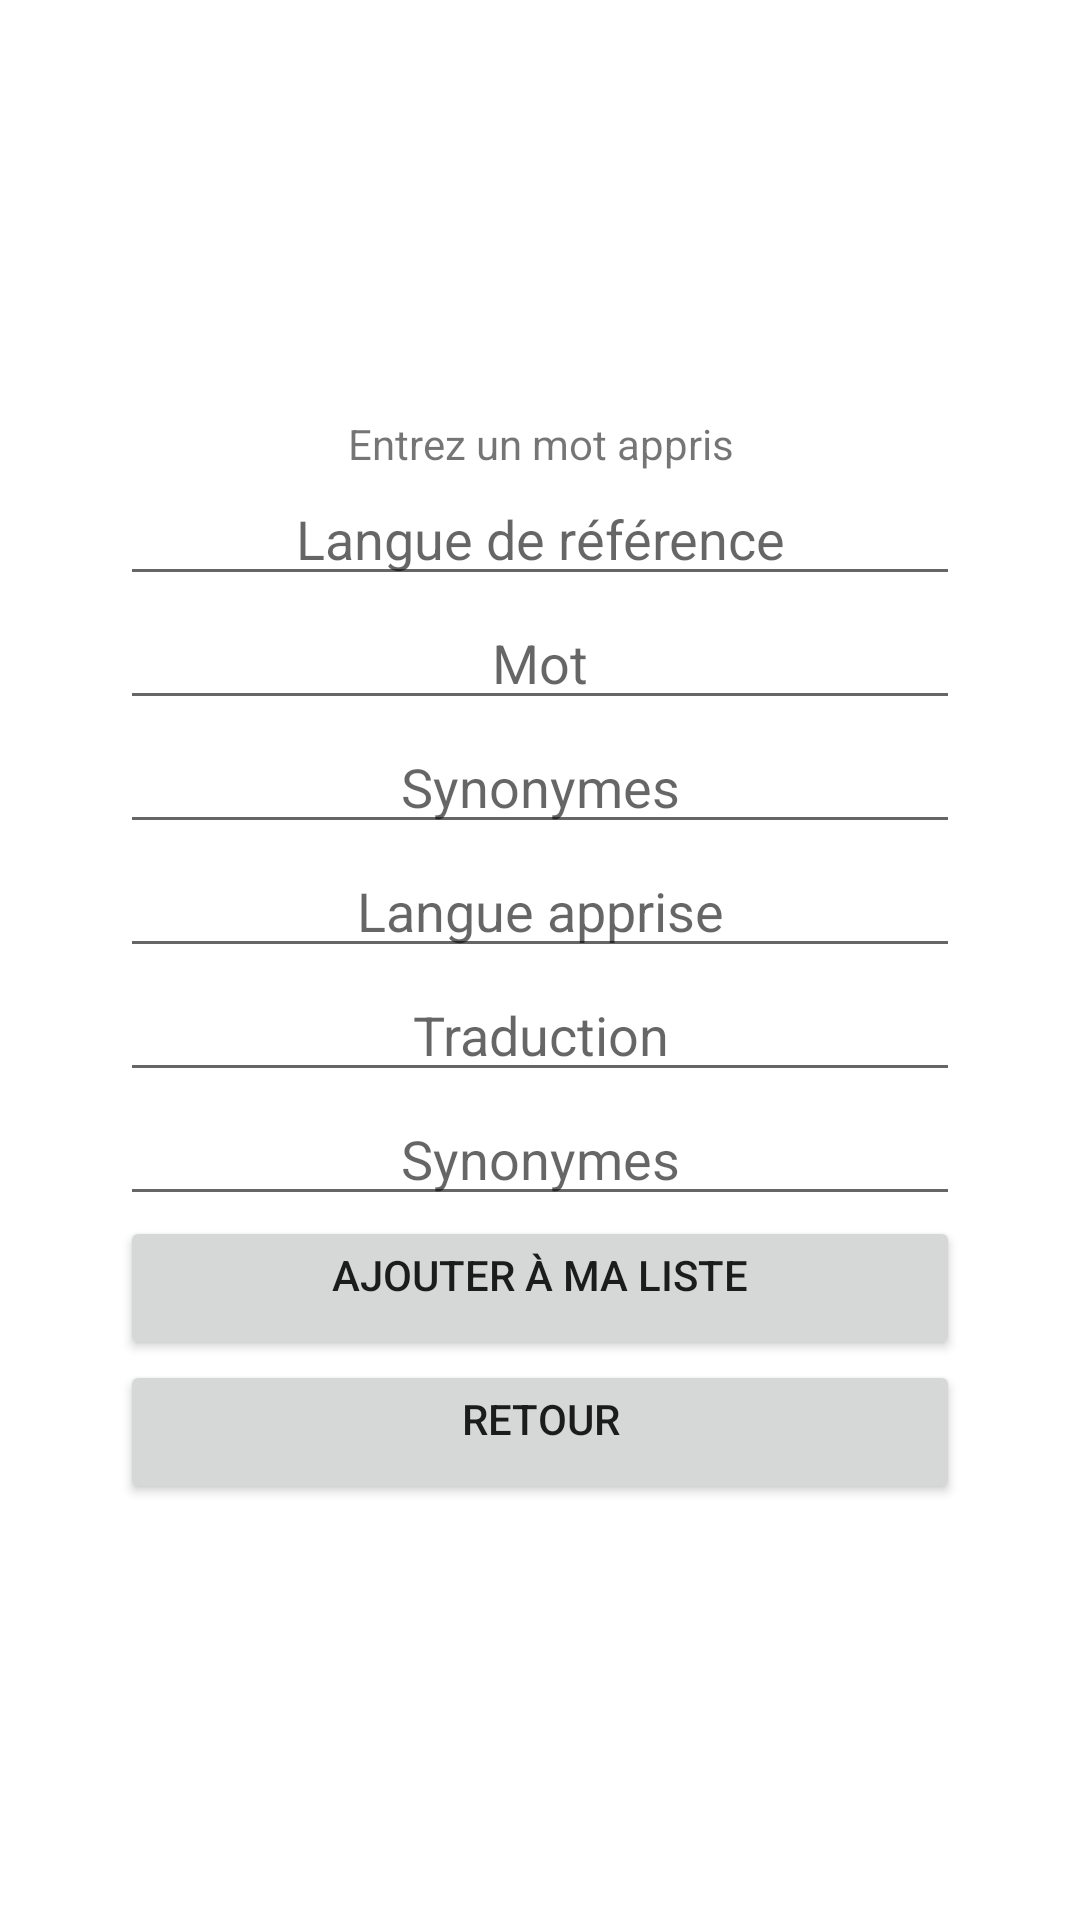

Layout XML and referenced resources for this Android screen:
<!-- AndroidManifest.xml: activity theme Theme.DicoQuizz.NoActionBar -->
<!-- res/layout/activity_add_word.xml -->
<?xml version="1.0" encoding="utf-8"?>
<LinearLayout xmlns:android="http://schemas.android.com/apk/res/android"
    xmlns:app="http://schemas.android.com/apk/res-auto"
    xmlns:tools="http://schemas.android.com/tools"
    android:layout_width="match_parent"
    android:layout_height="match_parent"
    android:orientation="vertical"
    android:padding="40dp"
    android:gravity="center_horizontal|center_vertical"
    tools:context=".activity.AddWordActivity">

    <TextView
        android:id="@+id/textViewEnterWords"
        android:layout_width="match_parent"
        android:layout_height="wrap_content"
        android:gravity="center_horizontal"
        android:text="@string/enterLearningWord"
        android:orientation="vertical" />

    <EditText
        android:id="@+id/simpleEditTextReferenceLang"
        android:layout_width="match_parent"
        android:layout_height="wrap_content"
        android:gravity="center_horizontal"
        android:hint="@string/referenceLang"
        android:inputType="text" />

    <EditText
        android:id="@+id/simpleEditTextReferenceWord"
        android:layout_width="match_parent"
        android:layout_height="wrap_content"
        android:gravity="center_horizontal"
        android:hint="@string/referenceWord"
        android:inputType="text" />

    <EditText
        android:id="@+id/simpleEditTextReferenceWordSynonyms"
        android:layout_width="match_parent"
        android:layout_height="wrap_content"
        android:gravity="center_horizontal"
        android:hint="@string/referenceWordSynonyms"
        android:inputType="text" />

    <EditText
        android:id="@+id/simpleEditTextTranslationLang"
        android:layout_width="match_parent"
        android:layout_height="wrap_content"
        android:gravity="center_horizontal"
        android:hint="@string/translationLang"
        android:inputType="text" />


    <EditText
        android:id="@+id/simpleEditTextTranslatedWord"
        android:layout_width="match_parent"
        android:layout_height="wrap_content"
        android:gravity="center_horizontal"
        android:hint="@string/wordTranslation"
        android:inputType="text" />

    <EditText
        android:id="@+id/simpleEditTextTranslatedWordSynonyms"
        android:layout_width="match_parent"
        android:layout_height="wrap_content"
        android:gravity="center_horizontal"
        android:hint="@string/wordTranslatedSynonyms"
        android:inputType="text" />

    <Button
        android:id="@+id/buttonAddWordToMyList"
        android:layout_width="match_parent"
        android:layout_height="wrap_content"
        android:gravity="center_horizontal"
        android:text="@string/buttonAddWordToMyList" />

    <Button
        android:id="@+id/buttonBackToHomeActivity"
        android:layout_width="match_parent"
        android:layout_height="wrap_content"
        android:gravity="center_horizontal"
        android:text="@string/buttonBackToHomeActivity" />


</LinearLayout>
<!-- resources referenced by this layout -->
<resources>
  <string name="buttonAddWordToMyList"> Ajouter à ma liste </string>
  <string name="buttonBackToHomeActivity"> Retour </string>
  <string name="enterLearningWord"> Entrez un mot appris </string>
  <string name="referenceLang"> Langue de référence </string>
  <string name="referenceWord"> Mot </string>
  <string name="referenceWordSynonyms"> Synonymes </string>
  <string name="translationLang"> Langue apprise </string>
  <string name="wordTranslatedSynonyms"> Synonymes</string>
  <string name="wordTranslation"> Traduction </string>
  <style name="Theme.DicoQuizz.NoActionBar">
          <item name="windowActionBar">false</item>
          <item name="windowNoTitle">true</item>
      </style>
</resources>
